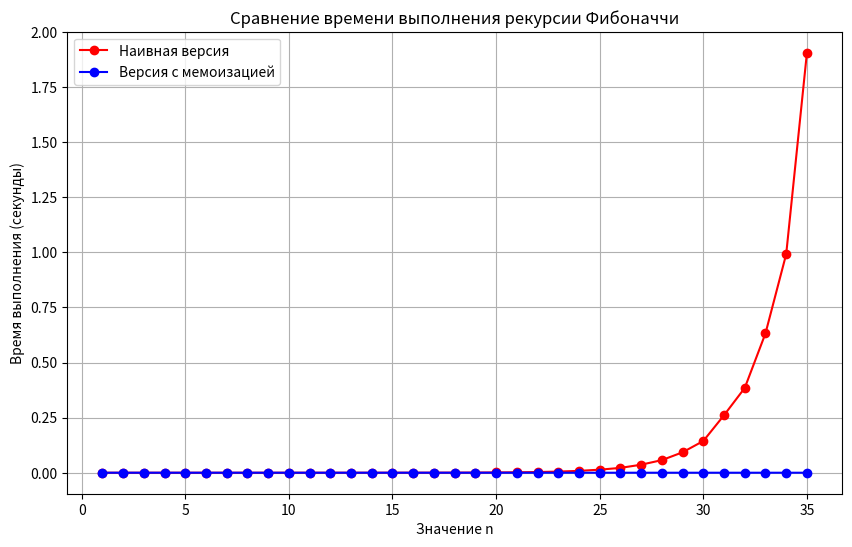

Write the Python code that produced this figure.
from typing import Dict
import time
import matplotlib.pyplot as plt

# Для отслеживания количества вызовов
call_count = 0
memo_call_count = 0

# Характеристики ПК
pc_info = """
    Характеристики ПК для тестирования:
    - Процессор: 12th Gen Intel(R) Core(TM) i5-12450H
    - Оперативная память: 16 GB DDR4
    - ОС: Windows 10
    - Python: 3.12.10
    """
print(pc_info)


def fibonacci_naive(n: int) -> int:
    """
    Вычисление n-го числа Фибоначчи (наивная версия)
    """
    global call_count
    call_count += 1

    if n < 0:
        raise ValueError("Число Фибоначчи для отрицательного индекса не определено")

    # Базовые случаи
    if n == 0:
        return 0
    if n == 1:
        return 1

    # Рекурсивный шаг
    return fibonacci_naive(n - 1) + fibonacci_naive(n - 2)


def fibonacci_memoized(n: int, memo: Dict[int, int] = None) -> int:
    """
    Оптимизированная версия с мемоизацией
    Временная сложность: O(n)
    """
    global memo_call_count
    memo_call_count += 1

    if n < 0:
        raise ValueError("Число Фибоначчи для отрицательного индекса не определено")

    if memo is None:
        memo = {0: 0, 1: 1}

    # Если результат уже вычислен, возвращаем его
    if n in memo:
        return memo[n]

    # Вычисляем и сохраняем результат
    memo[n] = fibonacci_memoized(n - 1, memo) + fibonacci_memoized(n - 2, memo)
    return memo[n]


def compare_fibonacci():
    """Сравнение производительности наивной и мемоизированной версий"""
    n = 35

    print("=" * 60)
    print("Сравнение вычисления числа Фибоначчи для n = 35")
    print("=" * 60)

    # Сброс счётчиков
    global call_count, memo_call_count
    call_count = 0
    memo_call_count = 0

    # Наивная версия
    start_time = time.time()
    result_naive = fibonacci_naive(n)
    naive_time = time.time() - start_time

    print("\nНаивная рекурсия:")
    print(f"  Результат: {result_naive}")
    print(f"  Время выполнения: {naive_time:.6f} секунд")
    print(f"  Количество рекурсивных вызовов: {call_count:,}")

    # Мемоизированная версия
    start_time = time.time()
    result_memo = fibonacci_memoized(n)
    memo_time = time.time() - start_time

    print("\nС мемоизацией:")
    print(f"  Результат: {result_memo}")
    print(f"  Время выполнения: {memo_time:.6f} секунд")
    print(f"  Количество рекурсивных вызовов: {memo_call_count:,}")

    print(f"Сокращение вызовов: {call_count/memo_call_count:.2f} раз")


# Экспериментальное исследование для разных n
def measure_for_different_n():
    """Замер времени выполнения для разных n"""
    test_values = list(range(1, 36))

    # Массивы для хранения временных метрик
    times_naive = []
    times_memoized = []

    for n in test_values:
        # Наивная версия
        start_time = time.time()
        fibonacci_naive(n)
        naive_time = time.time() - start_time

        # Версия с мемоизацией
        start_time = time.time()
        fibonacci_memoized(n)
        memo_time = time.time() - start_time

        # Добавляем результаты измерений
        times_naive.append(naive_time)
        times_memoized.append(memo_time)

    # Строим график
    plt.figure(figsize=(10, 6))
    plt.plot(test_values, times_naive, 'ro-', label='Наивная версия')
    plt.plot(test_values, times_memoized, 'bo-', label='Версия с мемоизацией')

    plt.title('Сравнение времени выполнения рекурсии Фибоначчи')
    plt.xlabel('Значение n')
    plt.ylabel('Время выполнения (секунды)')
    plt.legend(loc='upper left')
    plt.grid(True)
    plt.show()


if __name__ == "__main__":
    compare_fibonacci()
    measure_for_different_n()
